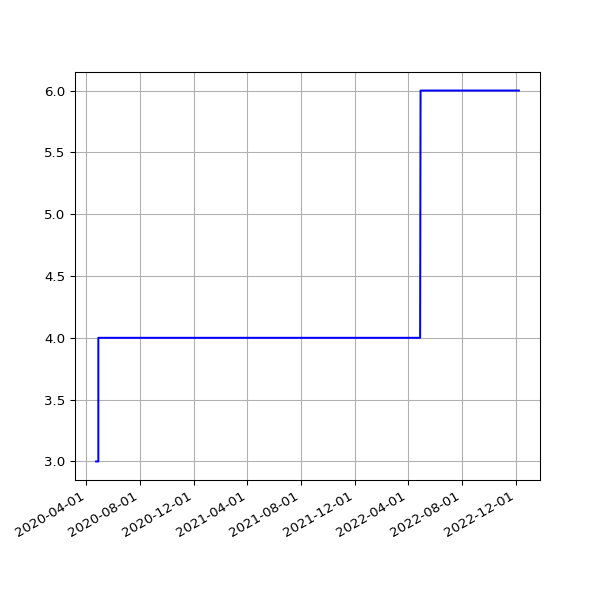

The data file committed next to this chart (first rows):
date, value
2020-04-23 04:15:55 +0000, 3
2020-04-23 14:52:00 +0100, 3
2020-04-24 04:14:22 +0000, 3
2020-04-24 14:52:20 +0100, 3
2020-04-25 04:13:26 +0000, 3
2020-04-25 14:50:30 +0100, 3
2020-04-26 04:17:39 +0000, 3
2020-04-26 14:46:13 +0100, 3
2020-04-27 04:19:25 +0000, 3
2020-04-27 14:47:18 +0100, 3
2020-04-28 04:13:57 +0000, 3
2020-04-28 14:54:20 +0100, 4
2020-04-29 04:10:34 +0000, 4
2020-04-29 14:52:36 +0100, 4
2020-04-30 05:01:42 +0000, 4
2020-04-30 15:02:37 +0100, 4
2020-05-01 04:12:54 +0000, 4
2020-05-01 14:52:08 +0100, 4
2020-05-02 04:15:27 +0000, 4
2020-05-02 14:47:17 +0100, 4
2020-05-03 04:13:39 +0000, 4
2020-05-03 14:58:38 +0100, 4
2020-05-04 04:16:51 +0000, 4
2020-05-04 14:56:42 +0100, 4
2020-05-05 04:24:11 +0000, 4
2020-05-05 15:20:52 +0100, 4
2020-05-06 04:22:58 +0000, 4
2020-05-06 15:00:36 +0100, 4
2020-05-07 04:37:12 +0000, 4
2020-05-07 14:55:14 +0100, 4
2020-05-08 04:36:10 +0000, 4
2020-05-08 14:58:51 +0100, 4
2020-05-09 04:24:36 +0000, 4
2020-05-09 14:53:31 +0100, 4
2020-05-10 04:22:37 +0000, 4
2020-05-10 14:57:50 +0100, 4
2020-05-11 04:18:05 +0000, 4
2020-05-11 14:58:37 +0100, 4
2020-05-12 04:20:21 +0000, 4
2020-05-12 14:59:51 +0100, 4
2020-05-13 04:27:06 +0000, 4
2020-05-13 15:05:42 +0100, 4
2020-05-14 04:32:13 +0000, 4
2020-05-14 15:08:14 +0100, 4
2020-05-15 04:24:45 +0000, 4
2020-05-15 15:05:09 +0100, 4
2020-05-16 04:17:24 +0000, 4
2020-05-16 15:01:11 +0100, 4
2020-05-17 04:25:22 +0000, 4
2020-05-17 14:52:59 +0100, 4
2020-05-18 04:25:40 +0000, 4
2020-05-18 14:59:10 +0100, 4
2020-05-19 04:24:56 +0000, 4
2020-05-19 15:25:51 +0100, 4
2020-05-20 04:28:45 +0000, 4
2020-05-20 14:56:45 +0100, 4
2020-05-21 04:12:57 +0000, 4
2020-05-21 14:57:19 +0100, 4
2020-05-22 04:14:09 +0000, 4
2020-05-22 14:54:52 +0100, 4
... 1,220 more rows
